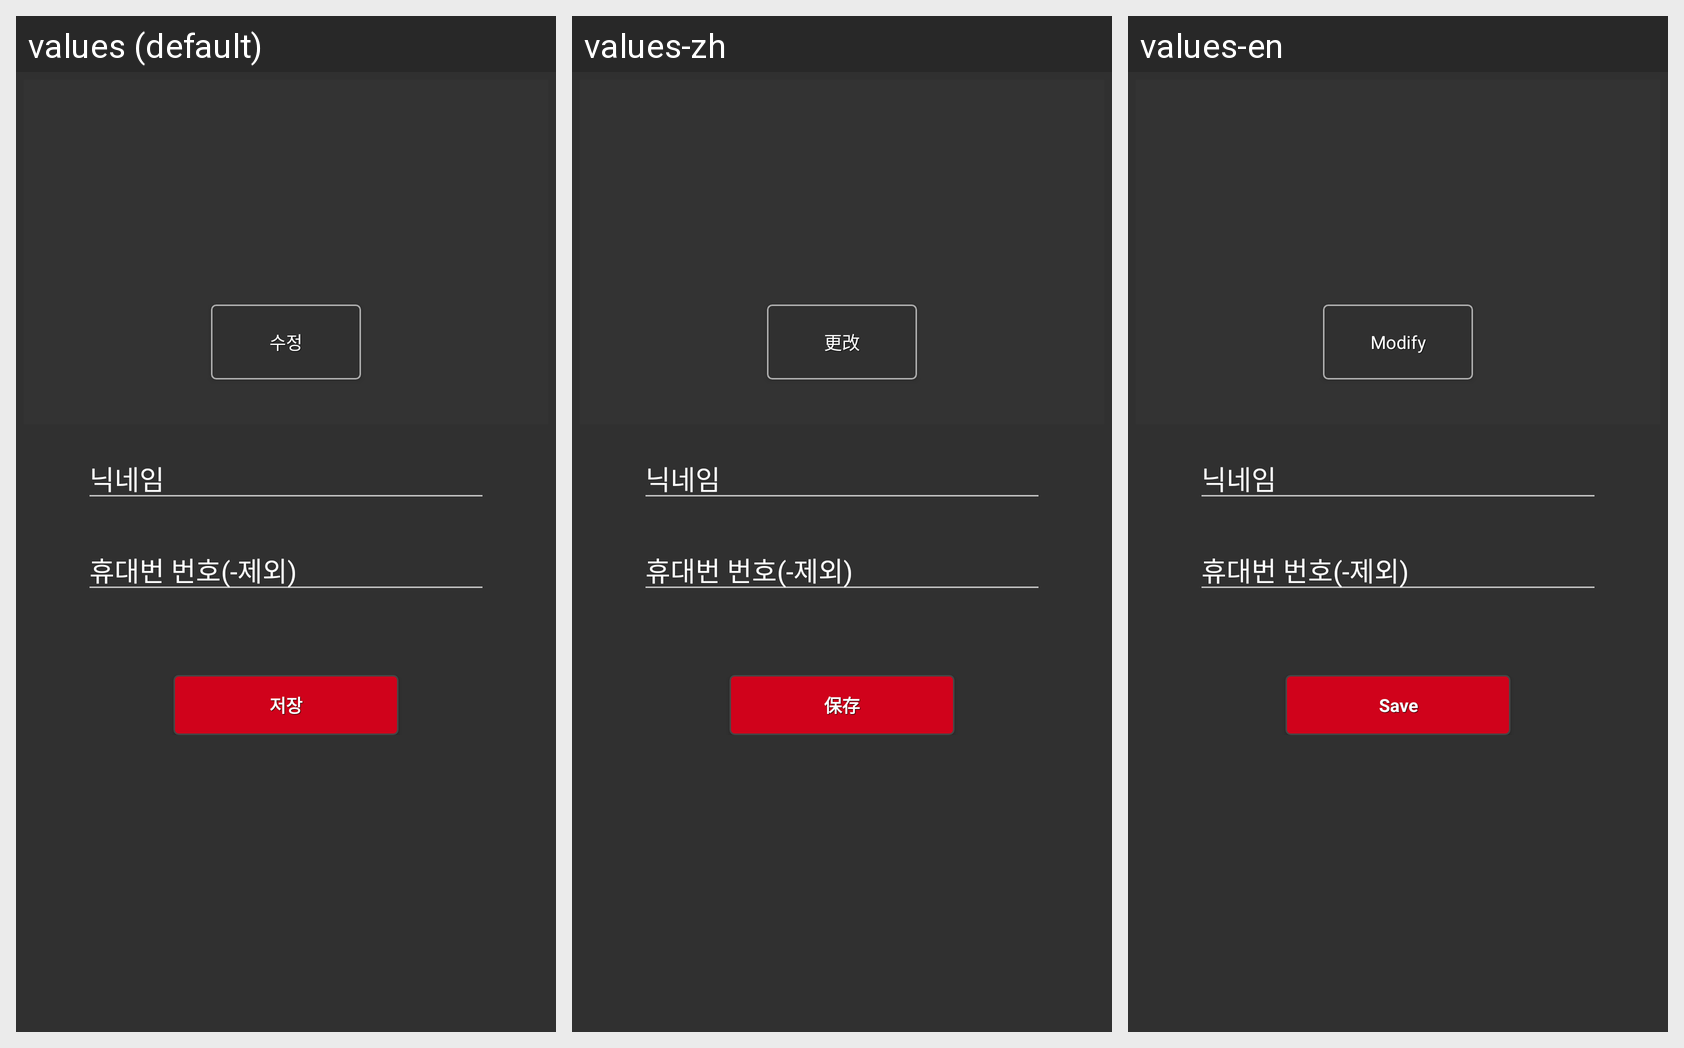

Translations of the strings shown on this Android screen, per locale in the grid:
Android screen res/layout/ac_user_profile_layout.xml rendered under 3 locales, left to right: values (default), values-zh, values-en. Device: Nexus 5 (rendered at 1080×1920; each locale shown at half size, 540×960, under a caption strip naming it); theme AppTheme.
Strings drawn on this screen, with the default value and each locale's value (text and hints the layout hard-codes, and strings that could not be matched under every locale, appear in the picture but are not listed):

app_button
  values: 수정
  values-zh: 更改
  values-en: Modify

app_save
  values: 저장
  values-zh: 保存
  values-en: Save
